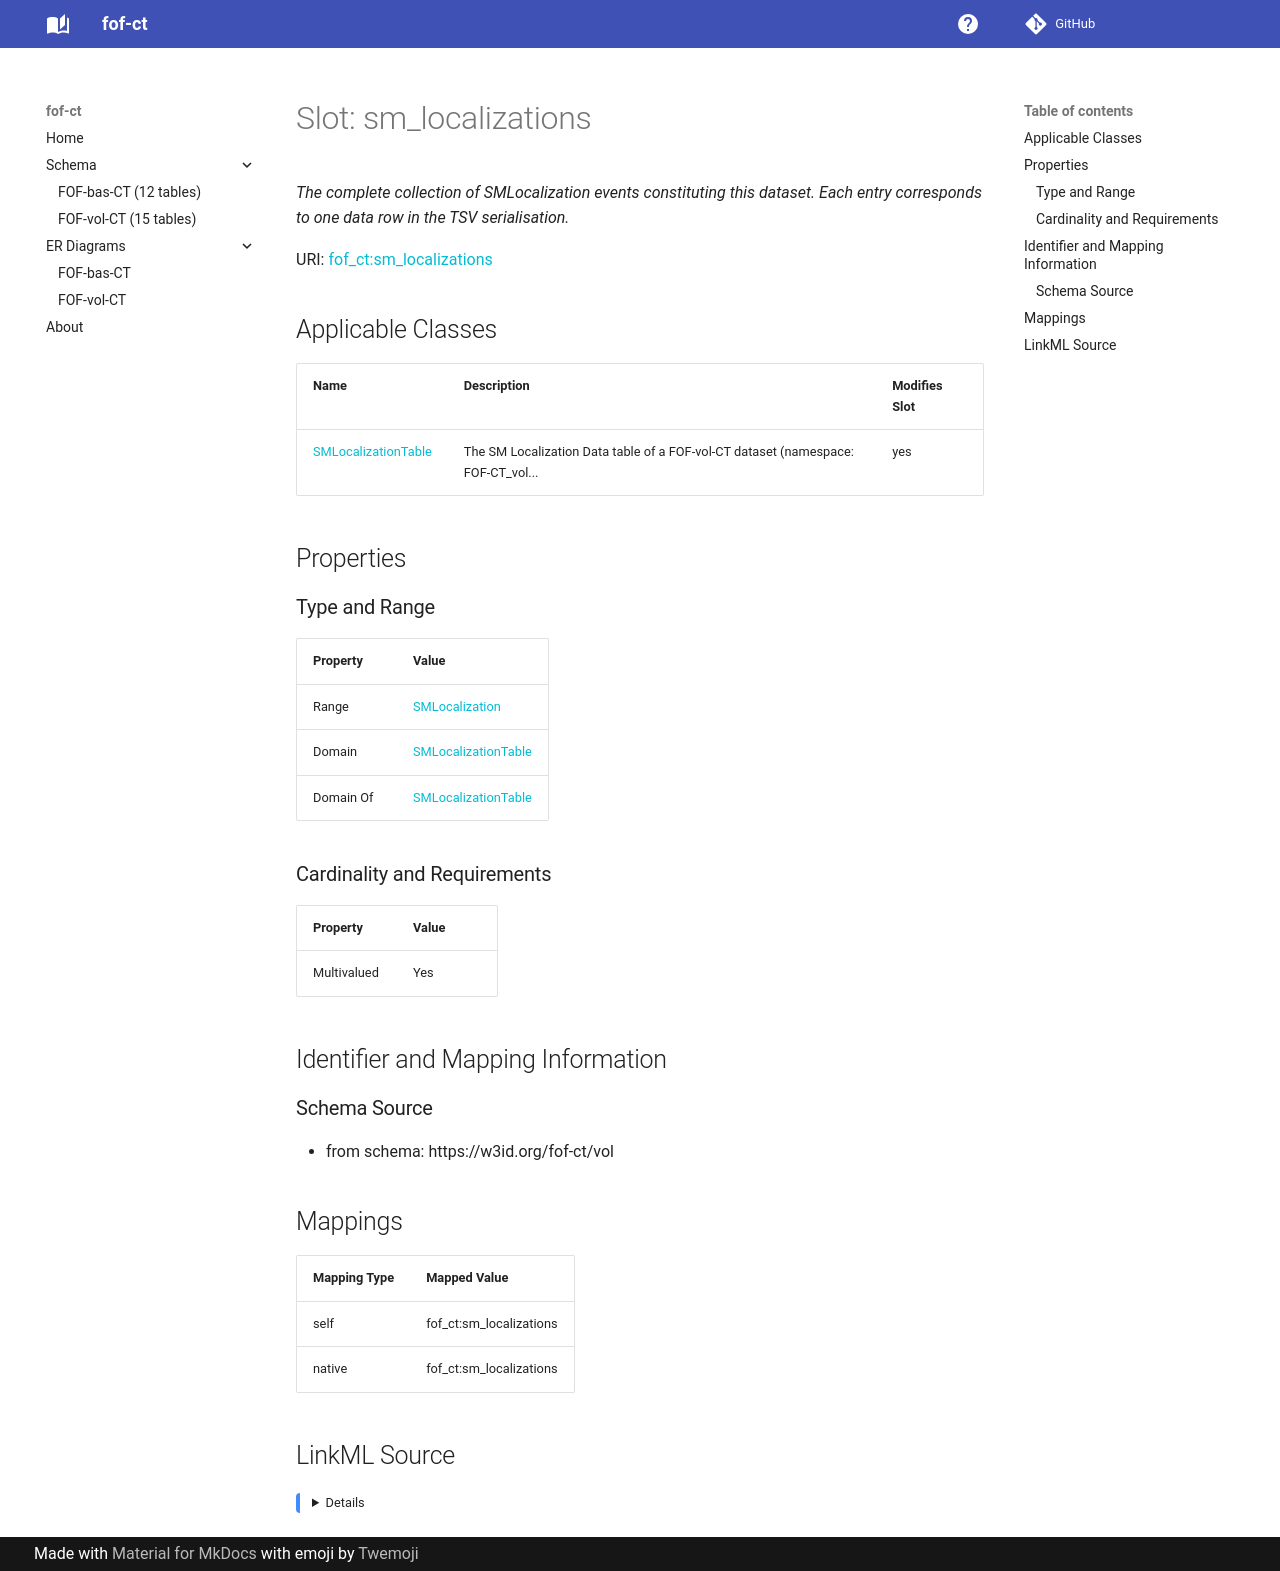

repository: strambc/fof-ct-linkml · page: vol/sm_localizations/index.html · generator: mkdocs

---
search:
  boost: 5.0
---

# Slot: sm_localizations 


_The complete collection of SMLocalization events constituting this dataset. Each entry corresponds to one data row in the TSV serialisation._



<div data-search-exclude markdown="1">



URI: [fof_ct:sm_localizations](https://w3id.org/fof-ct/sm_localizations)
<!-- no inheritance hierarchy -->





## Applicable Classes

| Name | Description | Modifies Slot |
| --- | --- | --- |
| [SMLocalizationTable](SMLocalizationTable.md) | The SM Localization Data table of a FOF-vol-CT dataset (namespace: FOF-CT_vol... |  yes  |






## Properties

### Type and Range

| Property | Value |
| --- | --- |
| Range | [SMLocalization](SMLocalization.md) |
| Domain | [SMLocalizationTable](SMLocalizationTable.md) |
| Domain Of | [SMLocalizationTable](SMLocalizationTable.md) |

### Cardinality and Requirements

| Property | Value |
| --- | --- |
| Multivalued | Yes |










## Identifier and Mapping Information





### Schema Source


* from schema: https://w3id.org/fof-ct/vol




## Mappings

| Mapping Type | Mapped Value |
| ---  | ---  |
| self | fof_ct:sm_localizations |
| native | fof_ct:sm_localizations |




## LinkML Source

<details>
```yaml
name: sm_localizations
description: The complete collection of SMLocalization events constituting this dataset.
  Each entry corresponds to one data row in the TSV serialisation.
from_schema: https://w3id.org/fof-ct/vol
rank: 1000
domain: SMLocalizationTable
domain_of:
- SMLocalizationTable
range: SMLocalization
multivalued: true
inlined: true
inlined_as_list: true

```
</details></div>
